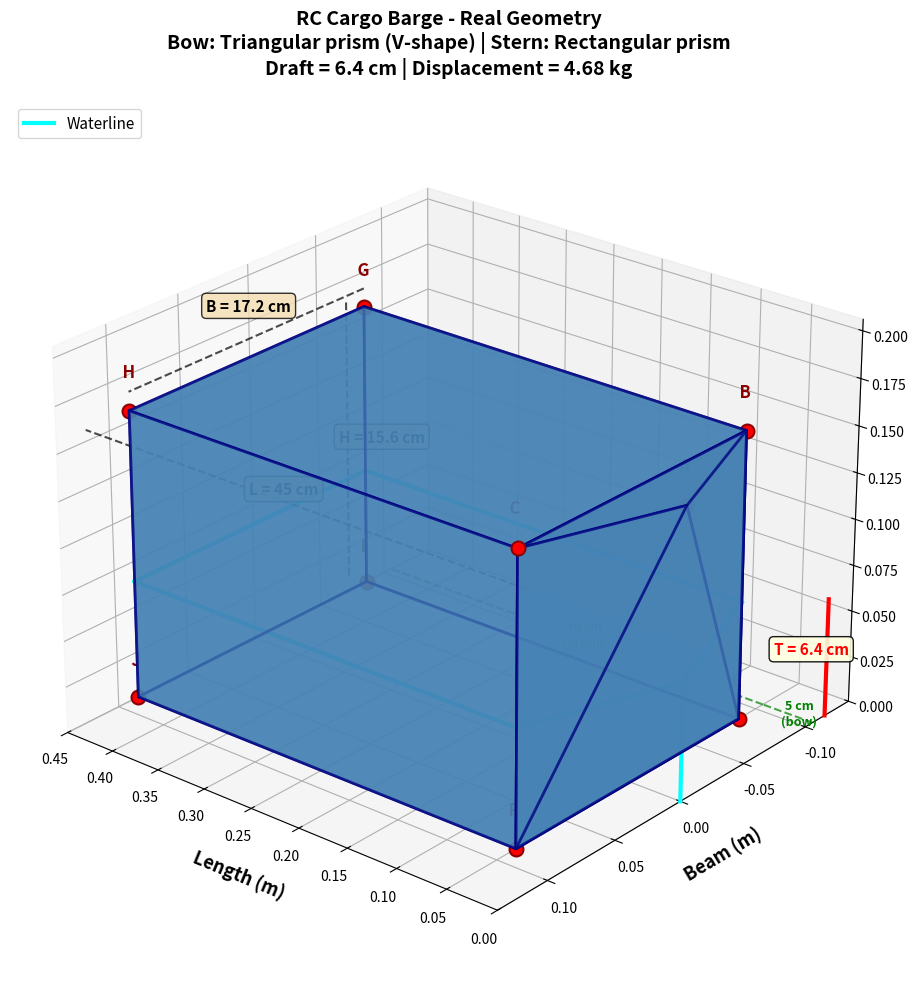

This chart was generated by the following Python code:
#!/usr/bin/env python3
"""
3D Hull Visualization - Real Geometry
Pyramidal bow (5cm) + Rectangular stern (40cm)

Vista frontal: V invertida (bow) → Rectángulo (stern)
Vista lateral: Bisel inclinado en proa
Vista superior: Pentágono (triángulo + rectángulo)
"""

import numpy as np
import matplotlib.pyplot as plt
from mpl_toolkits.mplot3d import Axes3D
from mpl_toolkits.mplot3d.art3d import Poly3DCollection


def create_hull_mesh(L_total=0.45, L_bow=0.05, B=0.172, H=0.156, draft=0.064):
    """
    Create 3D mesh of the hull
    
    Geometry CORREGIDA:
    - Bow (0 to 5cm): Pirámide con base rectangular en E-F y vértice A arriba
      NO hay punto D - A conecta directamente a la mitad de E-F
    - Stern (5cm to 45cm): Prisma rectangular
    """
    
    # Define key points
    vertices = []
    faces = []
    
    # BOW SECTION VERTICES
    # Top: Punto A (punta de proa en el deck)
    A_top_center = [0, 0, H]  # Punta proa arriba (deck)
    
    # Donde el bow se une al stern (en x=L_bow)
    B_top_left = [L_bow, -B/2, H]
    C_top_right = [L_bow, B/2, H]
    E_bot_left = [L_bow, -B/2, 0]
    F_bot_right = [L_bow, B/2, 0]
    
    # STERN SECTION VERTICES
    # Top corners at stern
    G_top_left = [L_total, -B/2, H]
    H_top_right = [L_total, B/2, H]
    
    # Bottom corners at stern
    I_bot_left = [L_total, -B/2, 0]
    J_bot_right = [L_total, B/2, 0]
    
    # Vertices list (sin punto D)
    vertices = [
        A_top_center,   # 0
        B_top_left,     # 1
        C_top_right,    # 2
        E_bot_left,     # 3
        F_bot_right,    # 4
        G_top_left,     # 5
        H_top_right,    # 6
        I_bot_left,     # 7
        J_bot_right     # 8
    ]
    
    # Define faces
    faces = [
        # BOW FACES (pirámide A-B-C-E-F)
        [0, 1, 3],      # Cara izquierda: A-B-E (triángulo)
        [0, 4, 2],      # Cara derecha: A-F-C (triángulo)
        [0, 2, 1],      # Top deck triangle: A-C-B
        [3, 4, 0],      # Cara frontal: E-F-A (triángulo del bisel)
        [3, 1, 2, 4],   # Base rectangular: E-B-C-F
        
        # STERN FACES (prisma rectangular)
        [1, 5, 7, 3],   # Left side: B-G-I-E
        [2, 4, 8, 6],   # Right side: C-F-J-H
        [1, 2, 6, 5],   # Top deck: B-C-H-G
        [3, 4, 8, 7],   # Bottom: E-F-J-I
        [5, 6, 8, 7],   # Stern transom: G-H-J-I
    ]
    
    return np.array(vertices), faces


def plot_hull_3d(draft=0.064, save_path='hull_3d_real.png'):
    """Generate 3D plot with real geometry"""
    
    L_total = 0.45  # 45 cm
    L_bow = 0.05    # 5 cm
    B = 0.172       # 17.2 cm
    H = 0.156       # 15.6 cm
    
    vertices, faces = create_hull_mesh(L_total, L_bow, B, H, draft)
    
    # Create figure
    fig = plt.figure(figsize=(16, 10))
    ax = fig.add_subplot(111, projection='3d')
    
    # Plot hull faces
    face_vertices = [[vertices[idx] for idx in face] for face in faces]
    hull_poly = Poly3DCollection(face_vertices, alpha=0.75, 
                                 facecolor='steelblue', 
                                 edgecolor='navy', linewidths=2)
    ax.add_collection3d(hull_poly)
    
    # Plot vertices with labels (SIN punto D)
    labels = ['A', 'B', 'C', 'E', 'F', 'G', 'H', 'I', 'J']
    for i, (v, label) in enumerate(zip(vertices, labels)):
        ax.scatter(*v, c='red', s=100, marker='o', edgecolor='darkred', linewidth=1.5)
        offset = 0.015
        ax.text(v[0]+offset, v[1], v[2]+offset, f'  {label}', 
               fontsize=12, fontweight='bold', color='darkred')
    
    # Plot waterline
    n = 50
    # Bow waterline (triangular cross-section)
    x_bow = np.linspace(0, L_bow, n)
    # Width increases linearly from 0 to B
    y_left_bow = -B/2 * (x_bow / L_bow)
    y_right_bow = B/2 * (x_bow / L_bow)
    z_bow = np.full(n, draft)
    
    ax.plot(x_bow, y_left_bow, z_bow, 'cyan', linewidth=3, label='Waterline')
    ax.plot(x_bow, y_right_bow, z_bow, 'cyan', linewidth=3)
    
    # Stern waterline (rectangular)
    x_stern = np.linspace(L_bow, L_total, n)
    y_left_stern = np.full(n, -B/2)
    y_right_stern = np.full(n, B/2)
    z_stern = np.full(n, draft)
    
    ax.plot(x_stern, y_left_stern, z_stern, 'cyan', linewidth=3)
    ax.plot(x_stern, y_right_stern, z_stern, 'cyan', linewidth=3)
    
    # Close waterline at bow and stern
    ax.plot([0, 0], [0, 0], [0, draft], 'cyan', linewidth=3)
    ax.plot([L_total, L_total], [-B/2, B/2], [draft, draft], 'cyan', linewidth=3)
    
    # Add dimension annotations
    # Length
    ax.plot([0, L_total], [B/2+0.03, B/2+0.03], [H, H], 'k--', linewidth=1.5, alpha=0.7)
    ax.text(L_total/2, B/2+0.04, H+0.01, f'L = {L_total*100:.0f} cm', 
           ha='center', fontsize=11, fontweight='bold', bbox=dict(boxstyle='round', facecolor='wheat', alpha=0.8))
    
    # Beam
    ax.plot([L_total, L_total], [-B/2, B/2], [H+0.01, H+0.01], 'k--', linewidth=1.5, alpha=0.7)
    ax.text(L_total, 0, H+0.025, f'B = {B*100:.1f} cm', 
           ha='center', fontsize=11, fontweight='bold', bbox=dict(boxstyle='round', facecolor='wheat', alpha=0.8))
    
    # Height
    ax.plot([L_total+0.02, L_total+0.02], [-B/2, -B/2], [0, H], 'k--', linewidth=1.5, alpha=0.7)
    ax.text(L_total+0.03, -B/2, H/2, f'H = {H*100:.1f} cm', 
           ha='left', fontsize=11, fontweight='bold', rotation=90, va='center',
           bbox=dict(boxstyle='round', facecolor='wheat', alpha=0.8))
    
    # Draft
    ax.plot([0, 0], [-B/2-0.03, -B/2-0.03], [0, draft], 'r-', linewidth=3)
    ax.text(-0.01, -B/2-0.04, draft/2, f'T = {draft*100:.1f} cm', 
           ha='right', fontsize=11, color='red', fontweight='bold',
           bbox=dict(boxstyle='round', facecolor='lightyellow', alpha=0.9))
    
    # Bow length
    ax.plot([0, L_bow], [-B/2-0.02, -B/2-0.02], [0, 0], 'g--', linewidth=1.5, alpha=0.7)
    ax.text(L_bow/2, -B/2-0.03, -0.01, f'{L_bow*100:.0f} cm\n(bow)', 
           ha='center', fontsize=9, color='green', fontweight='bold')
    
    # Stern length
    ax.plot([L_bow, L_total], [-B/2-0.02, -B/2-0.02], [0, 0], 'g--', linewidth=1.5, alpha=0.7)
    ax.text((L_bow+L_total)/2, -B/2-0.03, -0.01, f'{(L_total-L_bow)*100:.0f} cm\n(stern)', 
           ha='center', fontsize=9, color='green', fontweight='bold')
    
    # Labels
    ax.set_xlabel('Length (m)', fontsize=13, fontweight='bold', labelpad=10)
    ax.set_ylabel('Beam (m)', fontsize=13, fontweight='bold', labelpad=10)
    ax.set_zlabel('Height (m)', fontsize=13, fontweight='bold', labelpad=10)
    
    ax.set_title('RC Cargo Barge - Real Geometry\n'
                'Bow: Triangular prism (V-shape) | Stern: Rectangular prism\n'
                f'Draft = {draft*100:.1f} cm | Displacement = {calculate_displacement(draft):.2f} kg',
                fontsize=14, fontweight='bold', pad=20)
    
    # Set equal aspect ratio
    max_dim = max(L_total, B, H)
    ax.set_xlim([0, L_total])
    ax.set_ylim([-B/2-0.05, B/2+0.05])
    ax.set_zlim([0, H+0.05])
    
    # Set viewing angle
    ax.view_init(elev=25, azim=130)
    
    ax.legend(loc='upper left', fontsize=11)
    ax.grid(True, alpha=0.3, linestyle='--')
    
    plt.tight_layout()
    plt.savefig(save_path, dpi=300, bbox_inches='tight')
    print(f"✓ 3D hull visualization saved: {save_path}")
    plt.show()


def calculate_displacement(draft):
    """Calculate displacement at given draft"""
    L_bow = 0.05
    L_stern = 0.40
    B = 0.172
    
    # Bow volume: triangular prism
    V_bow = 0.5 * B * draft * L_bow
    
    # Stern volume: rectangular prism
    V_stern = L_stern * B * draft
    
    # Total displacement (kg)
    displacement = (V_bow + V_stern) * 1000  # rho = 1000 kg/m³
    
    return displacement


def print_geometry_info(draft=0.064):
    """Print detailed geometry information"""
    
    print("\n" + "="*90)
    print(f"{'RC CARGO BARGE - REAL GEOMETRY SPECIFICATION':^90}")
    print("="*90)
    
    print(f"\n{'HULL SECTIONS':^90}")
    print("-"*90)
    print("  BOW (0-5 cm):")
    print("    - Type: PIRÁMIDE con base rectangular y vértice superior")
    print("    - Vértice A (arriba): Punta del deck (0, 0, H)")
    print("    - Base rectangular: E-F-C-B en x=5cm (17.2 cm × 15.6 cm)")
    print("    - Vista superior: Triángulo apuntando hacia adelante (A-B-C)")
    print("    - Vista lateral: Bisel inclinado A conecta a línea E-F")
    print("    - Vista frontal en x=5cm: Rectángulo 17.2 × 15.6 cm")
    print()
    print("  STERN (5-45 cm):")
    print("    - Type: Prisma rectangular")
    print("    - Vista superior: Rectángulo (B-C-H-G)")
    print("    - Vista frontal: Rectángulo 17.2 × 15.6 cm")
    print("    - Vista lateral: Caja rectangular")
    
    print(f"\n{'DIMENSIONS':^90}")
    print("-"*90)
    print(f"  Total Length:              45.0 cm  (5 cm bow + 40 cm stern)")
    print(f"  Beam:                      17.2 cm  (constant)")
    print(f"  Height:                    15.6 cm  (constant)")
    print(f"  Draft @ {draft*100:.1f} cm:            {draft*100:.1f} cm")
    
    print(f"\n{'HYDROSTATICS @ T={draft*100:.1f} cm':^90}")
    print("-"*90)
    
    L_bow = 0.05
    L_stern = 0.40
    B = 0.172
    H = 0.156
    
    # Volumes
    V_bow = 0.5 * B * draft * L_bow
    V_stern = L_stern * B * draft
    V_total = V_bow + V_stern
    displacement = V_total * 1000
    
    # Areas
    A_waterplane_bow = 0.5 * B * L_bow  # Triangle
    A_waterplane_stern = L_stern * B     # Rectangle
    A_waterplane_total = A_waterplane_bow + A_waterplane_stern
    
    # Wetted surface (simplified)
    # Bow: 2 triangular sides + bottom triangle
    bow_side_area = 2 * np.sqrt((L_bow)**2 + (draft)**2) * np.sqrt((B/2)**2 + (draft)**2)
    # Stern: 2 sides + bottom
    stern_wetted = 2 * L_stern * draft + L_stern * B
    
    print(f"  Bow volume:                {V_bow*1e6:.1f} cm³")
    print(f"  Stern volume:              {V_stern*1e6:.1f} cm³")
    print(f"  Total displaced volume:    {V_total*1e6:.1f} cm³")
    print(f"  Displacement:              {displacement:.2f} kg")
    print()
    print(f"  Waterplane area (bow):     {A_waterplane_bow*1e4:.1f} cm²")
    print(f"  Waterplane area (stern):   {A_waterplane_stern*1e4:.1f} cm²")
    print(f"  Total waterplane area:     {A_waterplane_total*1e4:.1f} cm²")
    print()
    print(f"  Block coefficient (Cb):    {V_total / (0.45 * B * draft):.3f}")
    print(f"  Waterplane coeff (Cwp):    {A_waterplane_total / (0.45 * B):.3f}")
    
    print("\n" + "="*90 + "\n")


if __name__ == '__main__':
    import argparse
    
    parser = argparse.ArgumentParser(description='3D Hull Visualization')
    parser.add_argument('--draft', type=float, default=0.064, help='Draft in meters')
    parser.add_argument('--save', type=str, default='hull_3d_real.png', help='Output filename')
    
    args = parser.parse_args()
    
    print_geometry_info(args.draft)
    plot_hull_3d(args.draft, args.save)
